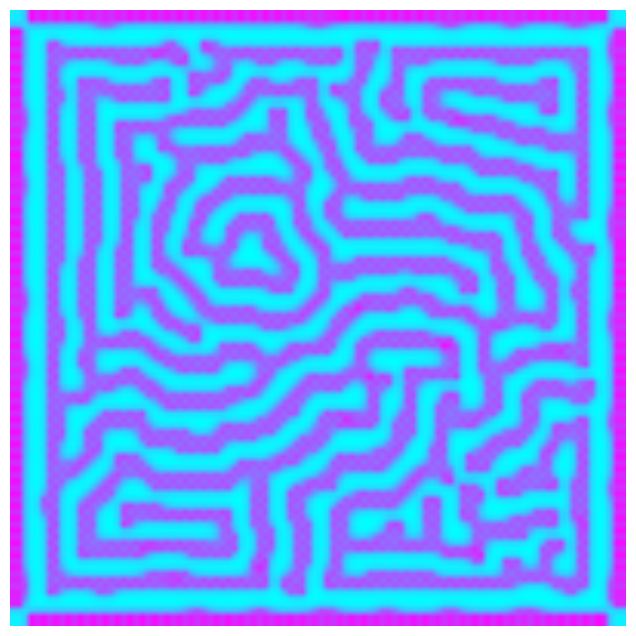

Recreate this plot in Python.
import numpy as np
import matplotlib.pyplot as plt


#constantes
a=4.5
difx=0.001
dify=0.008
eta=np.sqrt(difx/dify)
# [redacted]
mu=0.98
bcrit=(1+a*eta)**2
b=bcrit*(mu+1)
 

size = 100  # size of the 2D grid
dx = 2.0 / size  # space step

T = 30.0  # total time
dt = 0.01  # time step
n = int(T / dt)  # number of iterations

U = np.array(np.random.rand(size, size), dtype='float64')  #inicialización, ruido aleatorio entre 0 y 1
V = np.array(np.random.rand(size, size), dtype='float64')

def laplacian(Z):
	Ztop = Z[0:-2, 1:-1]
	Zleft = Z[1:-1, 0:-2]
	Zbottom = Z[2:, 1:-1]
	Zright = Z[1:-1, 2:]
	Zcenter = Z[1:-1, 1:-1]
	return (Ztop + Zleft + Zbottom + Zright -
		4 * Zcenter) / dx**2

def show_patterns(U, ax=None):
	ax.imshow(U, cmap=plt.cm.cool, 
		interpolation='bilinear', 
		extent=[-1, 1, -1, 1])
	ax.set_axis_off()


#fig, axes = plt.subplots(3, 4, figsize=(8, 8))
#step_plot = n // 12
# We simulate the PDE with the finite difference
# method.
for i in range(n):
# We compute the Laplacian of u and v.
	deltaU = laplacian(U)
	deltaV = laplacian(V)
	#print(deltaU)
# We take the values of u and v inside the grid.
	Uc = U[1:-1, 1:-1]
	Vc = V[1:-1, 1:-1]
 
# We update the variables.
	U[1:-1, 1:-1], V[1:-1, 1:-1] = \
		Uc + dt * (difx * deltaU + a-(b+1)*Uc+Uc**2*Vc), \
		Vc + dt * (b * Uc-Uc**2*Vc+dify*deltaV)
# Neumann conditions: derivatives at the edges
# are null.
	for Z in (U, V):
		Z[0, :] = Z[1, :]
		Z[-1, :] = Z[-2, :]
		Z[:, 0] = Z[:, 1]
		Z[:, -1] = Z[:, -2]

# We plot the state of the system at
# 9 different times.
	#if i % step_plot == 0 and i < 12 * step_plot:
	#	ax = axes.flat[i // step_plot]
	#	show_patterns(U, ax=ax)
	#	ax.set_title(f'$t={i * dt:.2f}$')


fig, ax = plt.subplots(1, 1, figsize=(8, 8))
show_patterns(U, ax=ax)


plt.show()
